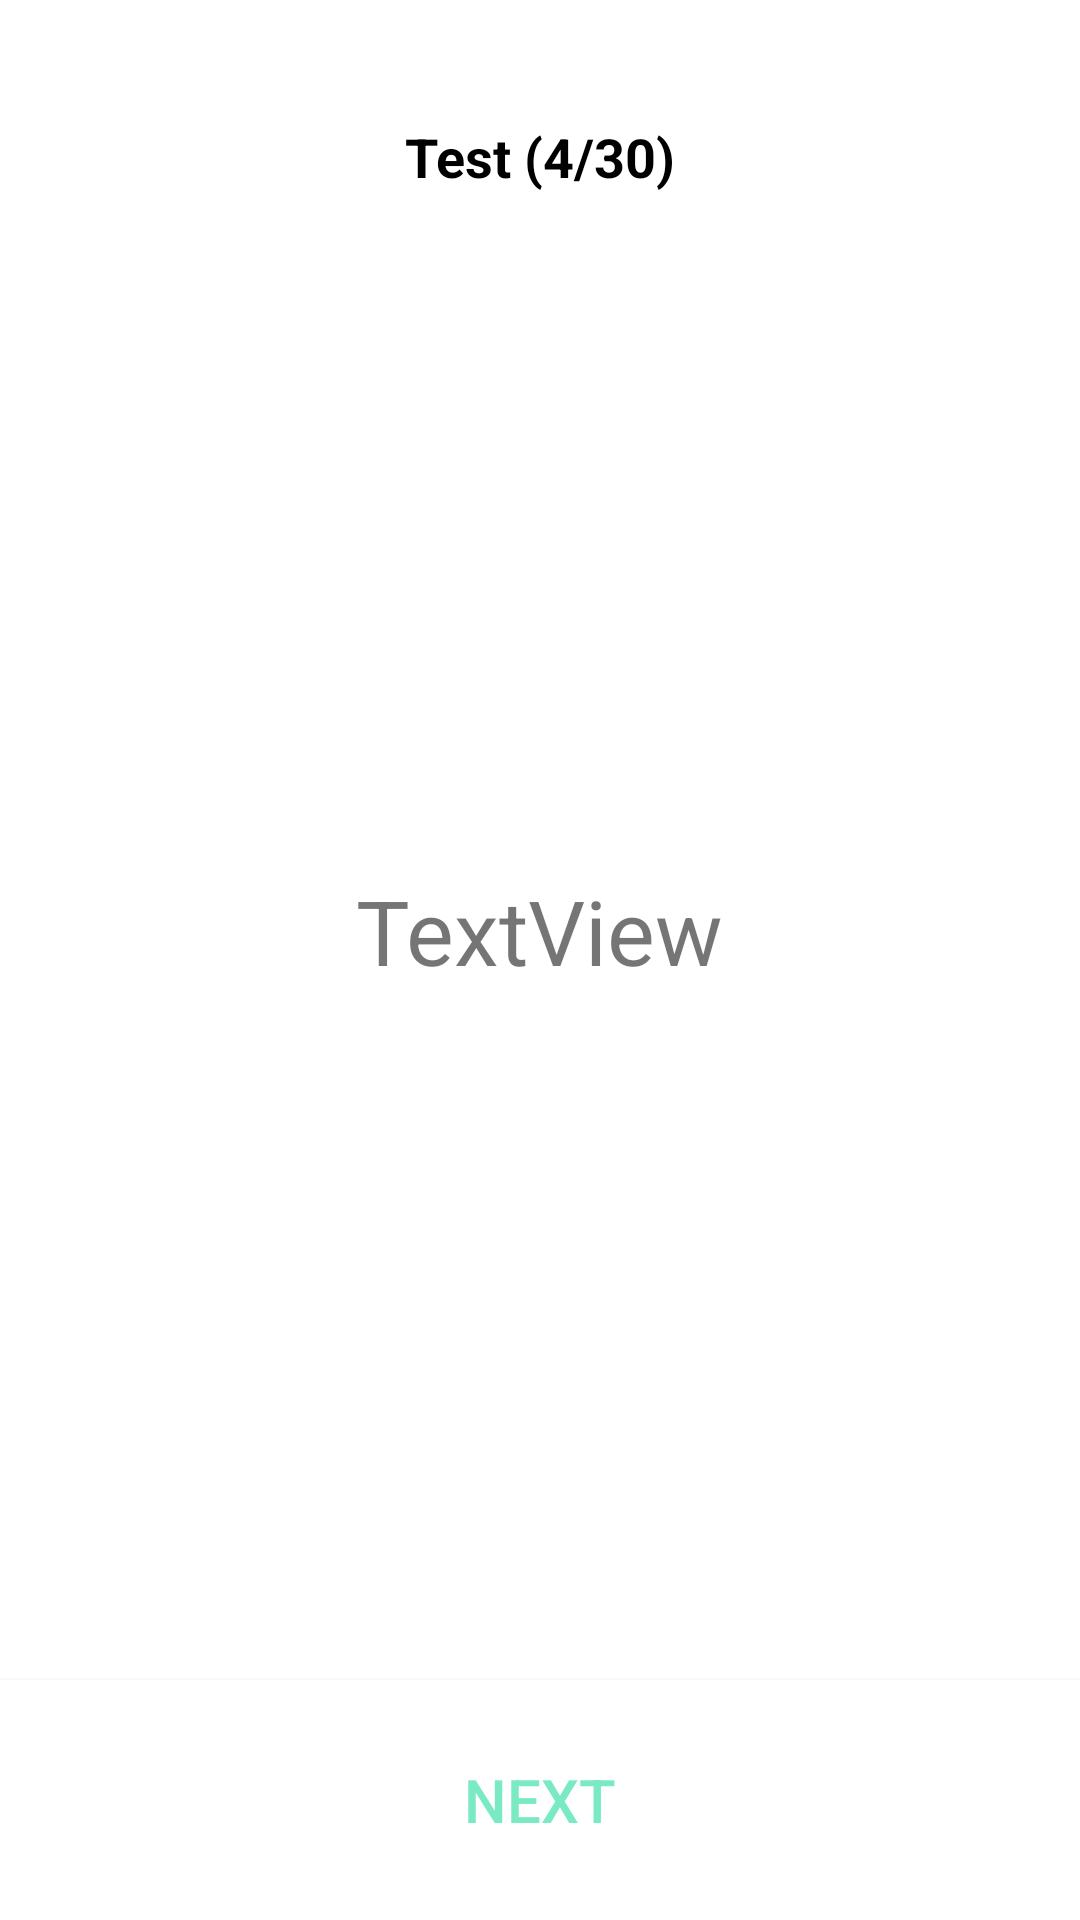

The Android layout XML behind this screen, and the referenced resources:
<!-- AndroidManifest.xml: application theme Theme.AppCompat.Light.NoActionBar -->
<!-- res/layout/activity_test.xml -->
<?xml version="1.0" encoding="utf-8"?>
<RelativeLayout xmlns:android="http://schemas.android.com/apk/res/android"
    android:layout_width="match_parent"
    android:layout_height="match_parent"
    android:orientation="vertical"
    android:background="@color/white"
    android:paddingTop="40dp">


    <EditText
        android:id="@+id/test_answer"
        android:layout_width="match_parent"
        android:layout_height="wrap_content"
        android:layout_below="@+id/test_english"
        android:layout_alignParentStart="true"
        android:layout_alignParentBottom="true"
        android:layout_centerVertical="true"
        android:layout_marginBottom="340dp"
        android:gravity="center"
        android:hint="여기에 답을 입력하세요"
        android:inputType="textPersonName"
        android:textSize="20dp" />

    <TextView
        android:id="@+id/title_text"
        android:layout_width="wrap_content"
        android:layout_height="wrap_content"
        android:layout_centerHorizontal="true"
        android:text="Test (4/30)"
        android:textSize="18dp"
        android:textStyle="bold"
        android:textColor="@color/bold_text"/>
    <Button
        android:id="@+id/test_next"
        android:layout_width="match_parent"
        android:layout_height="80dp"
        android:layout_alignParentBottom="true"
        android:text="NEXT"
        android:background="@color/white"
        android:textColor="#7AEAC3"
        android:textSize="20dp" />

    <TextView
        android:id="@+id/test_english"
        android:layout_width="wrap_content"
        android:layout_height="wrap_content"
        android:layout_alignParentTop="true"
        android:layout_centerHorizontal="true"
        android:layout_marginTop="250dp"
        android:text="TextView"
        android:textSize="30dp" />

</RelativeLayout>
<!-- resources referenced by this layout -->
<resources>
  <color name="bold_text">#000000</color>
  <color name="white">#FFFFFFFF</color>
</resources>
